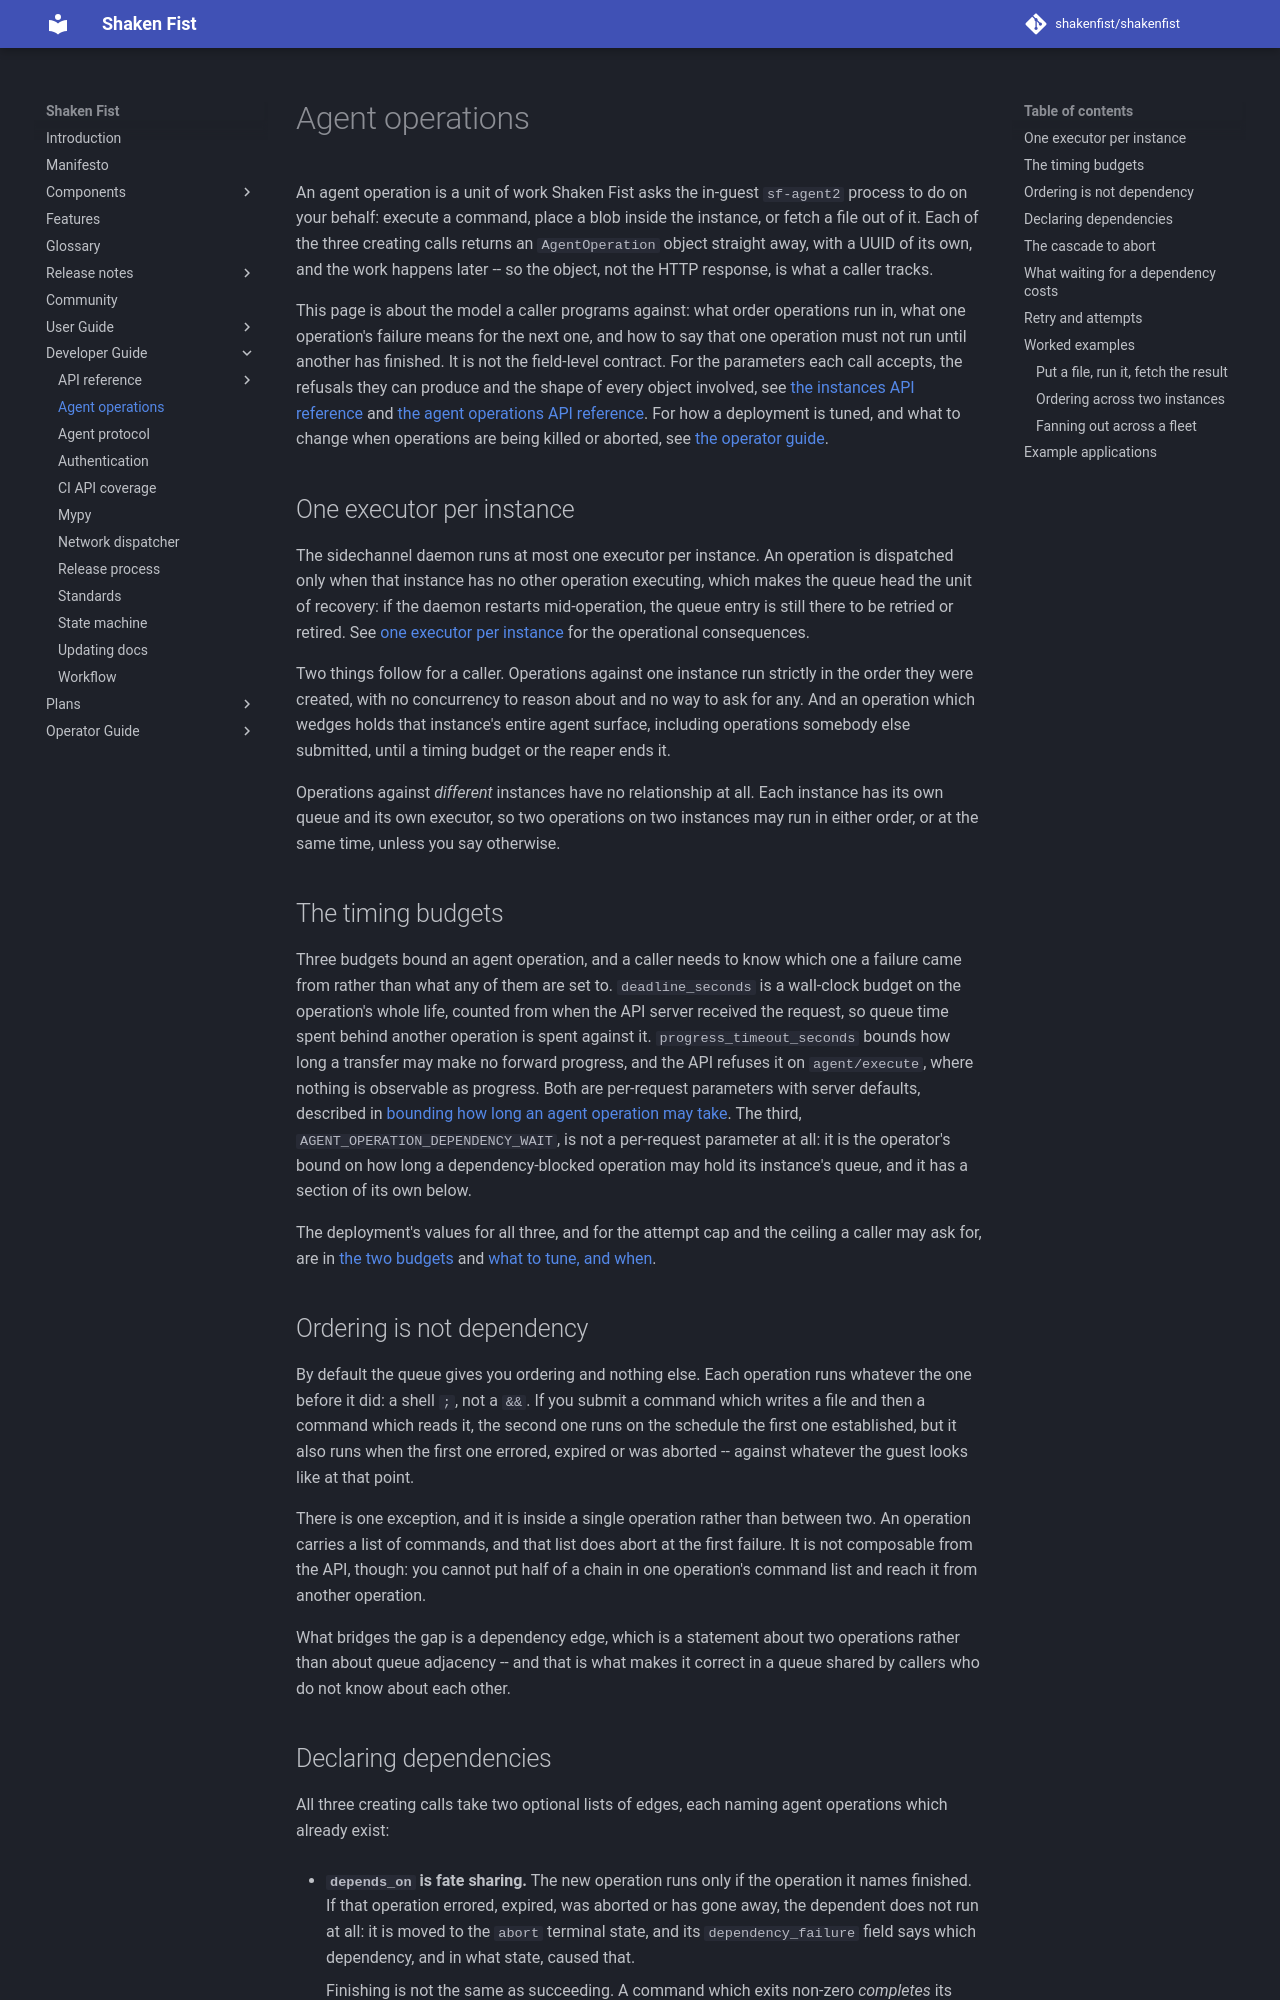

repository: shakenfist/shakenfist · page: developer_guide/agent_operations/index.html · generator: mkdocs

# Agent operations

An agent operation is a unit of work Shaken Fist asks the in-guest
`sf-agent2` process to do on your behalf: execute a command, place a
blob inside the instance, or fetch a file out of it. Each of the three
creating calls returns an `AgentOperation` object straight away, with a
UUID of its own, and the work happens later -- so the object, not the
HTTP response, is what a caller tracks.

This page is about the model a caller programs against: what order
operations run in, what one operation's failure means for the next one,
and how to say that one operation must not run until another has
finished. It is not the field-level contract. For the parameters each
call accepts, the refusals they can produce and the shape of every
object involved, see
[the instances API reference](api_reference/instances.md#executing-commands-within-an-instance)
and
[the agent operations API reference](api_reference/agentoperations.md).
For how a deployment is tuned, and what to change when operations are
being killed or aborted,
see [the operator guide](../operator_guide/agent_operations.md).

## One executor per instance

The sidechannel daemon runs at most one executor per instance. An
operation is dispatched only when that instance has no other operation
executing, which makes the queue head the unit of recovery: if the
daemon restarts mid-operation, the queue entry is still there to be
retried or retired. See
[one executor per instance](../operator_guide/agent_operations.md#one-executor-per-instance)
for the operational consequences.

Two things follow for a caller. Operations against one instance run
strictly in the order they were created, with no concurrency to reason
about and no way to ask for any. And an operation which wedges holds
that instance's entire agent surface, including operations somebody
else submitted, until a timing budget or the reaper ends it.

Operations against *different* instances have no relationship at all.
Each instance has its own queue and its own executor, so two operations
on two instances may run in either order, or at the same time, unless
you say otherwise.

## The timing budgets

Three budgets bound an agent operation, and a caller needs to know
which one a failure came from rather than what any of them are set to.
`deadline_seconds` is a wall-clock budget on the operation's whole
life, counted from when the API server received the request, so queue
time spent behind another operation is spent against it.
`progress_timeout_seconds` bounds how long a transfer may make no
forward progress, and the API refuses it on `agent/execute`, where
nothing is observable as progress. Both are per-request parameters with
server defaults, described in
[bounding how long an agent operation may take](api_reference/instances.md#bounding-how-long-an-agent-operation-may-take).
The third, `AGENT_OPERATION_DEPENDENCY_WAIT`, is not a per-request
parameter at all: it is the operator's bound on how long a
dependency-blocked operation may hold its instance's queue, and it has
a section of its own below.

The deployment's values for all three, and for the attempt cap and the
ceiling a caller may ask for, are in
[the two budgets](../operator_guide/agent_operations.md#the-two-budgets)
and
[what to tune, and when](../operator_guide/agent_operations.md#what-to-tune-and-when).

## Ordering is not dependency

By default the queue gives you ordering and nothing else. Each
operation runs whatever the one before it did: a shell `;`, not a
`&&`. If you submit a command which writes a file and then a command
which reads it, the second one runs on the schedule the first one
established, but it also runs when the first one errored, expired or
was aborted -- against whatever the guest looks like at that point.

There is one exception, and it is inside a single operation rather than
between two. An operation carries a list of commands, and that list
does abort at the first failure. It is not composable from the API,
though: you cannot put half of a chain in one operation's command list
and reach it from another operation.

What bridges the gap is a dependency edge, which is a statement about
two operations rather than about queue adjacency -- and that is what
makes it correct in a queue shared by callers who do not know about
each other.
